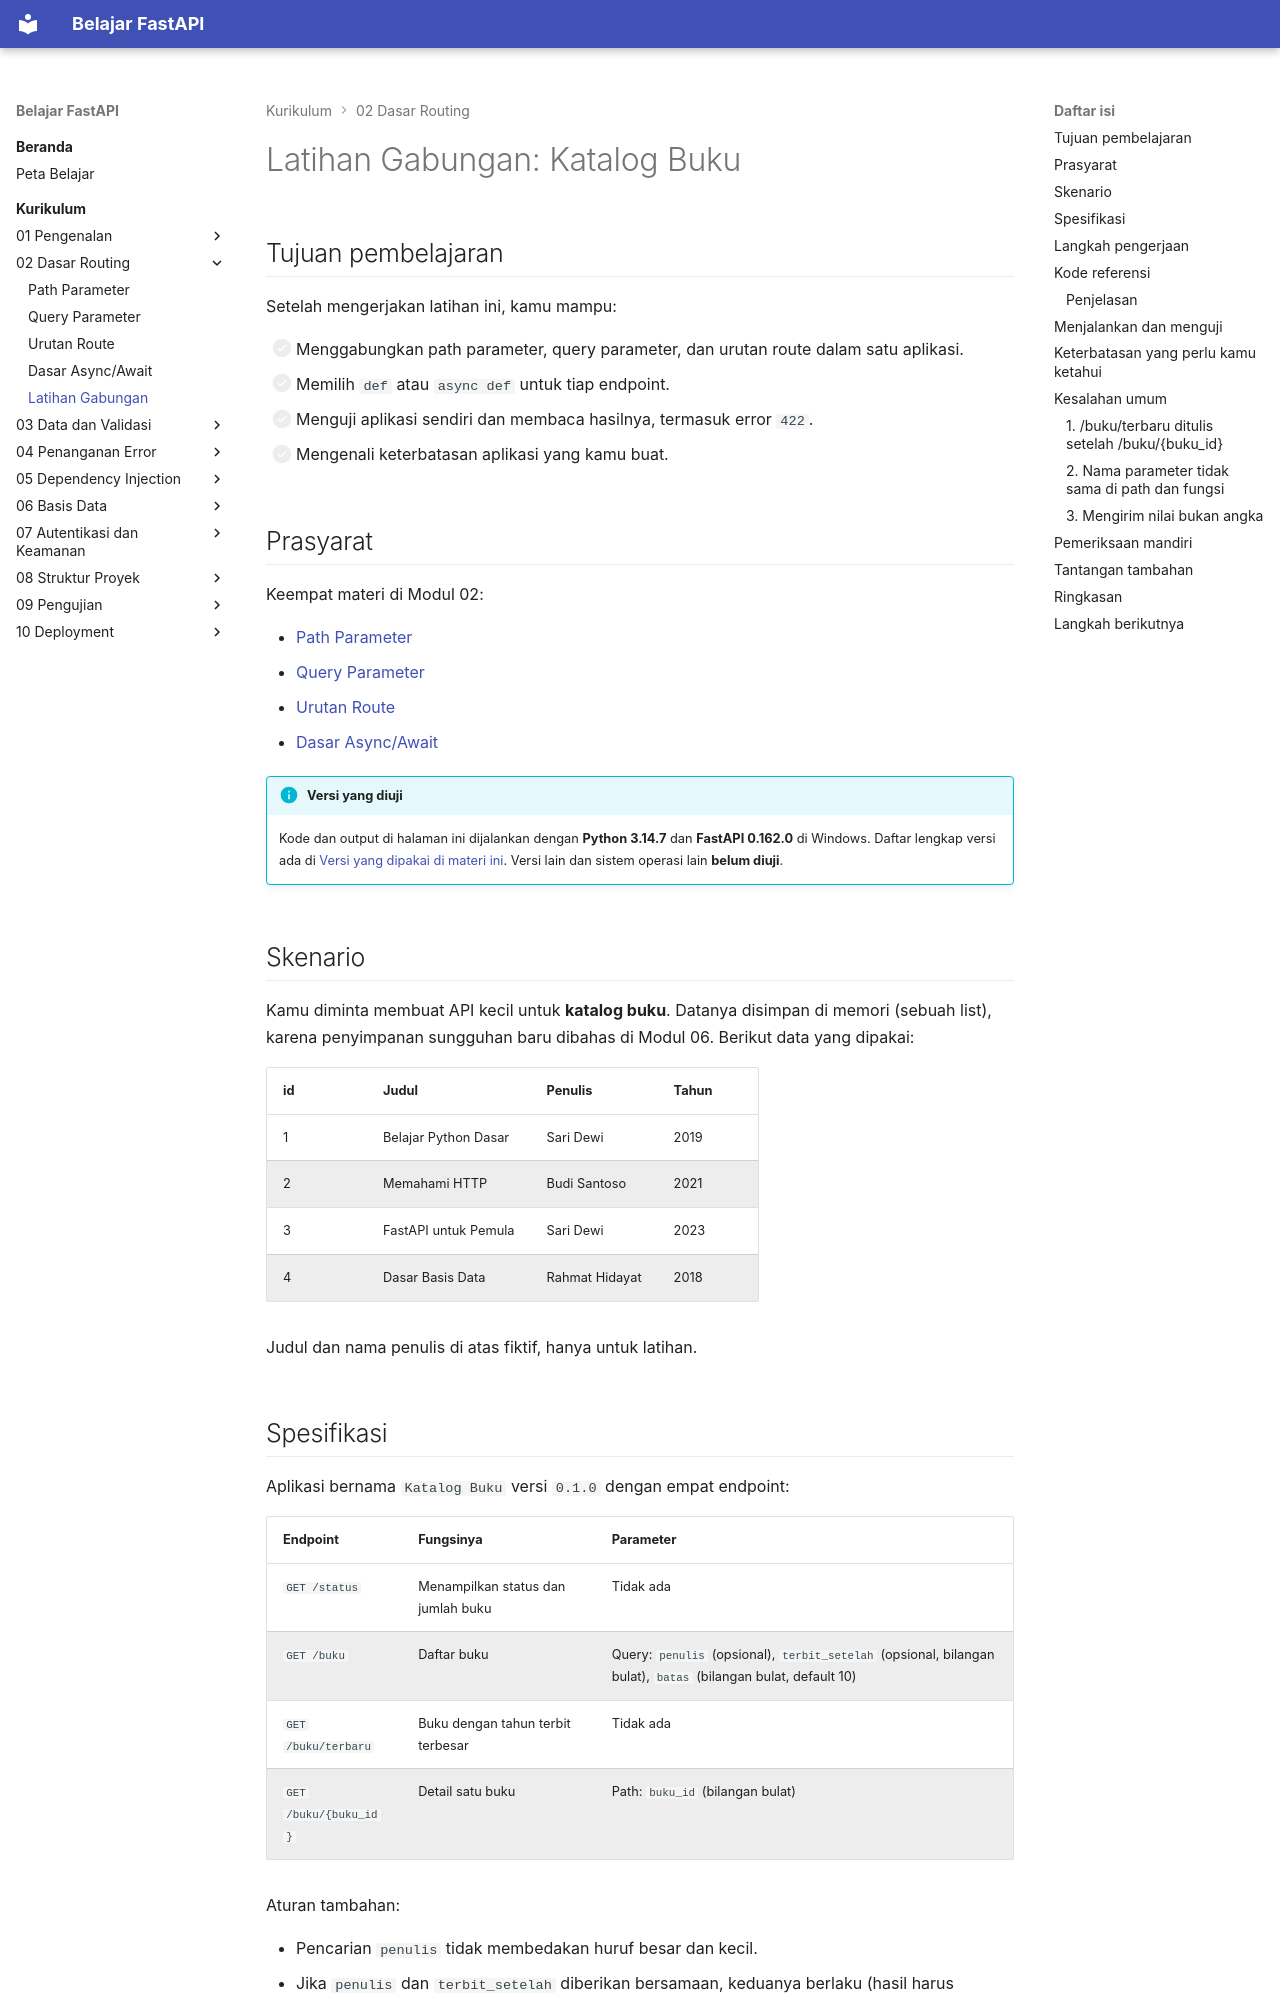

repository: TopekoX/materi-fastapi · page: curriculum/02-dasar-routing/latihan-gabungan/index.html · generator: mkdocs

# Latihan Gabungan: Katalog Buku

## Tujuan pembelajaran

Setelah mengerjakan latihan ini, kamu mampu:

- [ ] Menggabungkan path parameter, query parameter, dan urutan route dalam satu aplikasi.
- [ ] Memilih `def` atau `async def` untuk tiap endpoint.
- [ ] Menguji aplikasi sendiri dan membaca hasilnya, termasuk error `422`.
- [ ] Mengenali keterbatasan aplikasi yang kamu buat.

## Prasyarat

Keempat materi di Modul 02:

- [Path Parameter](path-parameter.md)
- [Query Parameter](query-parameter.md)
- [Urutan Route](urutan-route.md)
- [Dasar Async/Await](async-await.md)

!!! info "Versi yang diuji"
    Kode dan output di halaman ini dijalankan dengan **Python 3.14.7** dan **FastAPI 0.162.0** di Windows. Daftar lengkap versi ada di [Versi yang dipakai di materi ini](../01-pengenalan/instalasi-dan-venv.md#versi-yang-dipakai-di-materi-ini). Versi lain dan sistem operasi lain **belum diuji**.

## Skenario

Kamu diminta membuat API kecil untuk **katalog buku**. Datanya disimpan di memori (sebuah list), karena penyimpanan sungguhan baru dibahas di Modul 06. Berikut data yang dipakai:

| id | Judul | Penulis | Tahun |
|---|---|---|---|
| 1 | Belajar Python Dasar | Sari Dewi | 2019 |
| 2 | Memahami HTTP | Budi Santoso | 2021 |
| 3 | FastAPI untuk Pemula | Sari Dewi | 2023 |
| 4 | Dasar Basis Data | Rahmat Hidayat | 2018 |

Judul dan nama penulis di atas fiktif, hanya untuk latihan.

## Spesifikasi

Aplikasi bernama `Katalog Buku` versi `0.1.0` dengan empat endpoint:

| Endpoint | Fungsinya | Parameter |
|---|---|---|
| `GET /status` | Menampilkan status dan jumlah buku | Tidak ada |
| `GET /buku` | Daftar buku | Query: `penulis` (opsional), `terbit_setelah` (opsional, bilangan bulat), `batas` (bilangan bulat, default 10) |
| `GET /buku/terbaru` | Buku dengan tahun terbit terbesar | Tidak ada |
| `GET /buku/{buku_id}` | Detail satu buku | Path: `buku_id` (bilangan bulat) |

Aturan tambahan:

- Pencarian `penulis` tidak membedakan huruf besar dan kecil.
- Jika `penulis` dan `terbit_setelah` diberikan bersamaan, keduanya berlaku (hasil harus memenuhi keduanya).
- `terbit_setelah=2020` berarti tahun **lebih besar** dari 2020.
